Image classification data set "MTARSI 2.v2i.folder" (syedsami424/Image_Processing on GitHub). Class labels (26): A-10 Thunderbolt, airliner, B-1 Lancer, B-2 Spirit, B-52 Stratofortress, B-57 Canberra, business jet, C-130 Hercules, C-135 Stratolifter, C-17 Globemaster, C-5 Galaxy, E-2 Hawkeye, E-3 Sentry, EA-6B Prowler, F-15 Eagle, F-16 Falcon, F-18 Hornet, F-22 Raptor, F 35 JSF, F-4 Phantom, King Air, P-3 Orion, RC-135 Rivet Joint, small planes, Tu-160 Tupolev White Swan, UTA Fokker 50 utility transport.

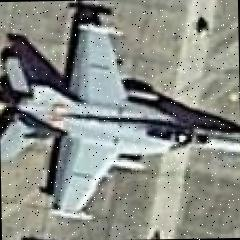
Label: F-18 Hornet

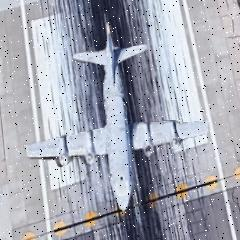
Label: P-3 Orion

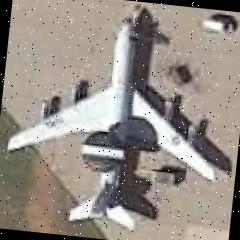
Label: E-3 Sentry

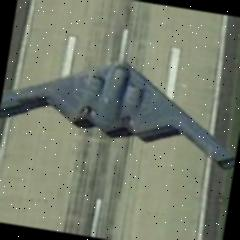
Label: B-2 Spirit

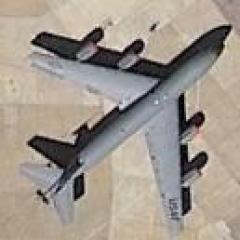
Label: C-135 Stratolifter

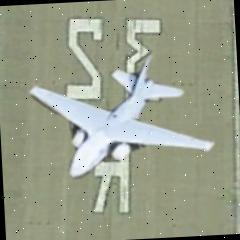
Label: EA-6B Prowler
